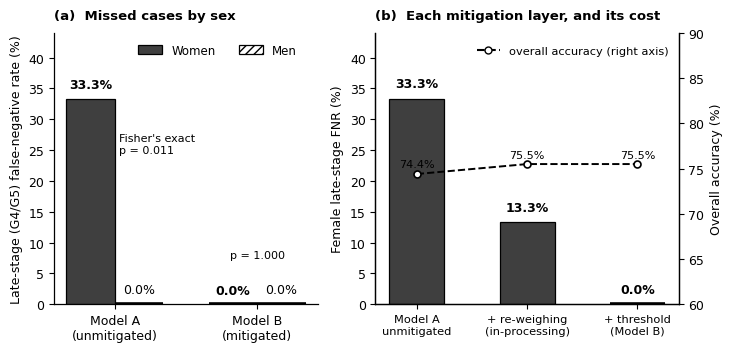
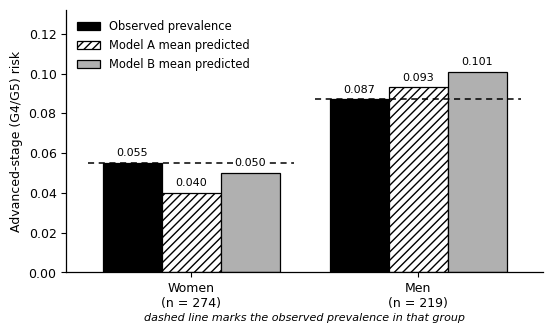

Generate these figures, in order, with matplotlib:
"""Figures 2 and 3, styled to match Figure 1 and safe in greyscale."""
import matplotlib
matplotlib.use('Agg')
import matplotlib.pyplot as plt
from matplotlib.patches import Patch
import numpy as np
import os

plt.rcParams.update({
    'font.family': 'sans-serif',
    'font.sans-serif': ['DejaVu Sans'],
    'font.size': 9,
    'axes.linewidth': 0.9,
    'axes.edgecolor': '#000000',
    'xtick.color': '#000000',
    'ytick.color': '#000000',
    'text.color': '#000000',
    'axes.labelcolor': '#000000',
})

WOMEN = dict(facecolor='#3f3f3f', edgecolor='black', linewidth=0.9)
MEN = dict(facecolor='#ffffff', edgecolor='black', linewidth=0.9, hatch='////')
os.makedirs('fig', exist_ok=True)

# ===================================================== Figure 2
fig, (ax1, ax2) = plt.subplots(1, 2, figsize=(7.4, 3.6),
                               gridspec_kw={'width_ratios': [1, 1.15]})


def zero_stub(ax, xi, bw):
    """A zero-height bar is invisible; mark its footprint so the reader sees it."""
    ax.plot([xi - bw / 2, xi + bw / 2], [0, 0], color='black', linewidth=2.6,
            solid_capstyle='butt', zorder=5)

# --- panel a: late-stage FNR by sex, Model A vs Model B
labels = ['Model A\n(unmitigated)', 'Model B\n(mitigated)']
w_vals = [33.3, 0.0]
m_vals = [0.0, 0.0]
x = np.arange(2)
bw = 0.34
ax1.bar(x - bw / 2, w_vals, bw, label='Women', **WOMEN)
ax1.bar(x + bw / 2, m_vals, bw, label='Men', **MEN)
for xi, v in zip(x - bw / 2, w_vals):
    ax1.text(xi, v + 1.2, f'{v:.1f}%', ha='center', va='bottom', fontsize=9,
             fontweight='bold')
for xi, v in zip(x + bw / 2, m_vals):
    ax1.text(xi, v + 1.4, f'{v:.1f}%', ha='center', va='bottom', fontsize=9)
    zero_stub(ax1, xi, bw)
zero_stub(ax1, x[1] - bw / 2, bw)          # women under Model B are also zero
ax1.set_xticks(x)
ax1.set_xticklabels(labels)
ax1.set_ylabel('Late-stage (G4/G5) false-negative rate (%)')
ax1.set_ylim(0, 44)
ax1.set_title('(a)  Missed cases by sex', fontsize=9.5,
              fontweight='bold', loc='left', pad=10)
ax1.annotate("Fisher's exact\np = 0.011", xy=(0.03, 26), fontsize=8,
             ha='left', va='center')
ax1.annotate('p = 1.000', xy=(1.0, 8), fontsize=8, ha='center', va='center')
ax1.legend(frameon=False, fontsize=8.5, loc='upper center', ncol=2,
           bbox_to_anchor=(0.62, 1.0))
ax1.spines[['top', 'right']].set_visible(False)

# --- panel b: mitigation path, fairness gain against accuracy
stages = ['Model A\nunmitigated', '+ re-weighing\n(in-processing)',
          '+ threshold\n(Model B)']
fnr = [33.3, 13.3, 0.0]
acc = [74.4, 75.5, 75.5]
xb = np.arange(3)
ax2.bar(xb, fnr, 0.5, **WOMEN)
for xi, v in zip(xb, fnr):
    ax2.text(xi, v + 1.4, f'{v:.1f}%', ha='center', va='bottom', fontsize=9,
             fontweight='bold')
    if v == 0:
        zero_stub(ax2, xi, 0.5)
ax2.set_xticks(xb)
ax2.set_xticklabels(stages, fontsize=8.2)
ax2.set_ylabel('Female late-stage FNR (%)')
ax2.set_ylim(0, 44)
ax2.spines[['top']].set_visible(False)
ax2.set_title('(b)  Each mitigation layer, and its cost', fontsize=9.5,
              fontweight='bold', loc='left', pad=10)

ax2b = ax2.twinx()
ax2b.plot(xb, acc, marker='o', color='black', linewidth=1.4, markersize=5,
          markerfacecolor='white', markeredgewidth=1.2, linestyle='--')
for xi, v in zip(xb, acc):
    ax2b.text(xi, v + 0.5, f'{v:.1f}%', ha='center', va='bottom', fontsize=8)
ax2b.set_ylabel('Overall accuracy (%)')
ax2b.set_ylim(60, 90)
ax2b.spines[['top']].set_visible(False)
ax2b.legend(handles=[plt.Line2D([], [], color='black', linestyle='--', marker='o',
                                markerfacecolor='white', markersize=5,
                                label='overall accuracy (right axis)')],
            frameon=False, fontsize=8.2, loc='upper right',
            bbox_to_anchor=(1.0, 0.99))

fig.tight_layout()
fig.savefig('fig/Figure2_disparity_and_mitigation.pdf', bbox_inches='tight')
fig.savefig('fig/Figure2_disparity_and_mitigation.png', dpi=300, bbox_inches='tight')
plt.close(fig)

# ===================================================== Figure 3
fig, ax = plt.subplots(figsize=(5.6, 3.4))
groups = ['Women\n(n = 274)', 'Men\n(n = 219)']
observed = [0.055, 0.087]
pred_a = [0.040, 0.093]
pred_b = [0.050, 0.101]
x = np.arange(2)
bw = 0.26
ax.bar(x - bw, observed, bw, label='Observed prevalence',
       facecolor='#000000', edgecolor='black', linewidth=0.9)
ax.bar(x, pred_a, bw, label='Model A mean predicted',
       facecolor='#ffffff', edgecolor='black', linewidth=0.9, hatch='////')
ax.bar(x + bw, pred_b, bw, label='Model B mean predicted',
       facecolor='#b0b0b0', edgecolor='black', linewidth=0.9)
for xi, vals in zip(x, [[observed[0], pred_a[0], pred_b[0]],
                        [observed[1], pred_a[1], pred_b[1]]]):
    for off, v in zip([-bw, 0, bw], vals):
        ax.text(xi + off, v + 0.0025, f'{v:.3f}', ha='center', va='bottom',
                fontsize=8, zorder=8,
                bbox=dict(facecolor='white', edgecolor='none', pad=0.8))
# a reference line at each group's observed prevalence makes the direction
# of the error readable at a glance
for xi, obs in zip(x, observed):
    ax.hlines(obs, xi - bw * 1.75, xi + bw * 1.75, colors='black',
              linestyles=(0, (4, 3)), linewidth=1.1, zorder=6)
ax.set_xticks(x)
ax.set_xticklabels(groups)
ax.set_ylabel('Advanced-stage (G4/G5) risk')
ax.set_ylim(0, 0.132)
ax.legend(frameon=False, fontsize=8.3, loc='upper left', ncol=1)
ax.spines[['top', 'right']].set_visible(False)
ax.text(0.5, -0.185, 'dashed line marks the observed prevalence in that group',
        transform=ax.transAxes, ha='center', fontsize=8, style='italic')
fig.tight_layout()
fig.savefig('fig/Figure3_calibration_by_sex.pdf', bbox_inches='tight')
fig.savefig('fig/Figure3_calibration_by_sex.png', dpi=300, bbox_inches='tight')
plt.close(fig)

print('wrote Figure 2 and Figure 3')
